Image classification data set "tools" (aiegoo/aitim-hhi on GitHub). Class labels (5): background, hammer, measuring tape, pliers, screwdriver.

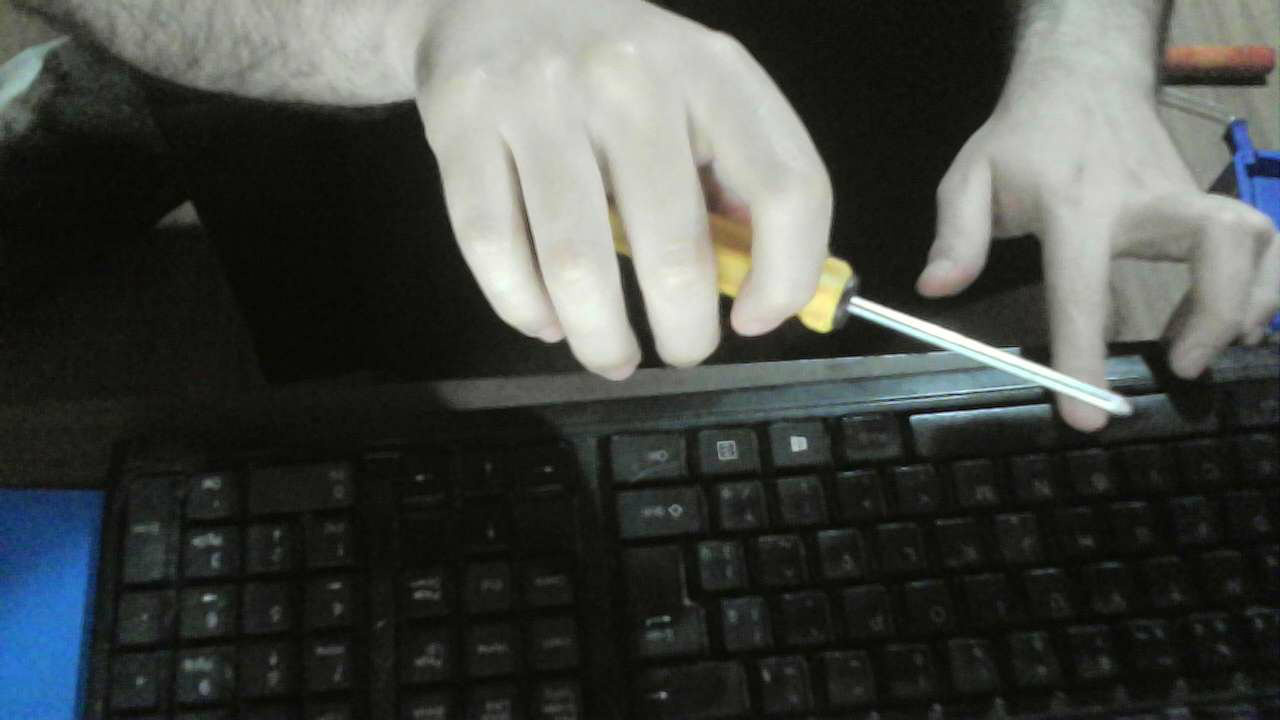
Label: screwdriver

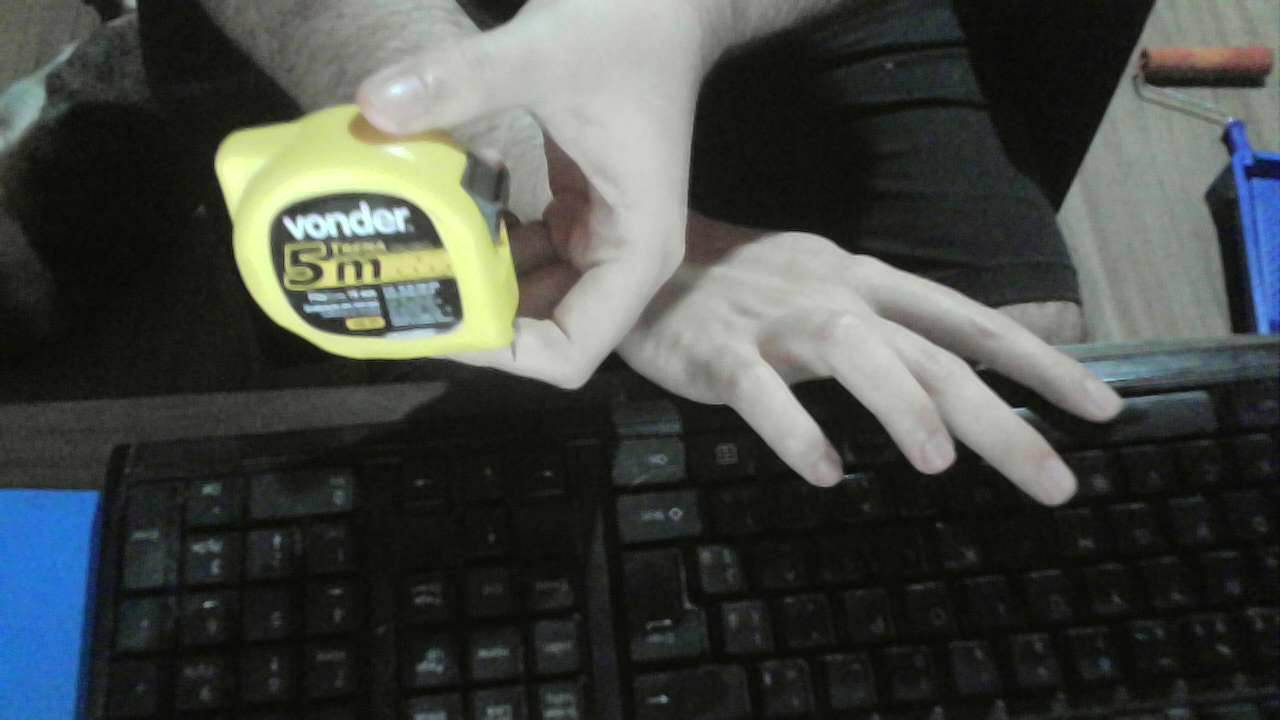
Label: measuring tape

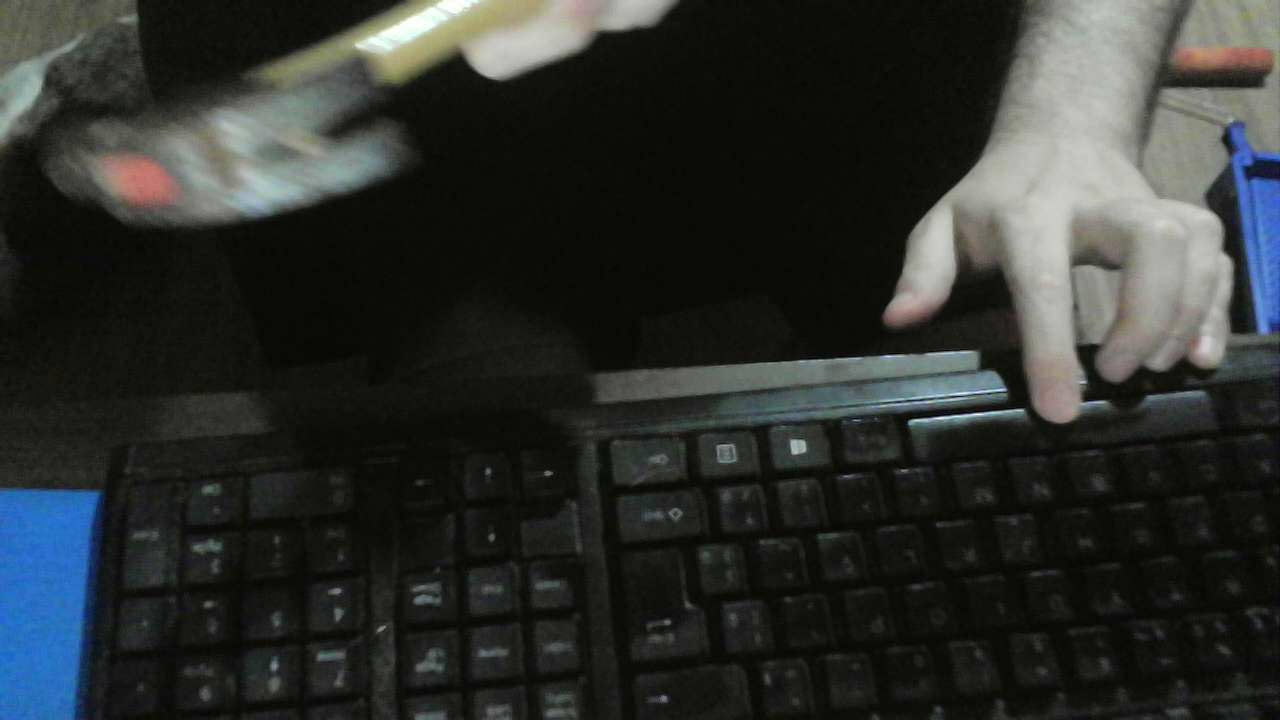
Label: hammer

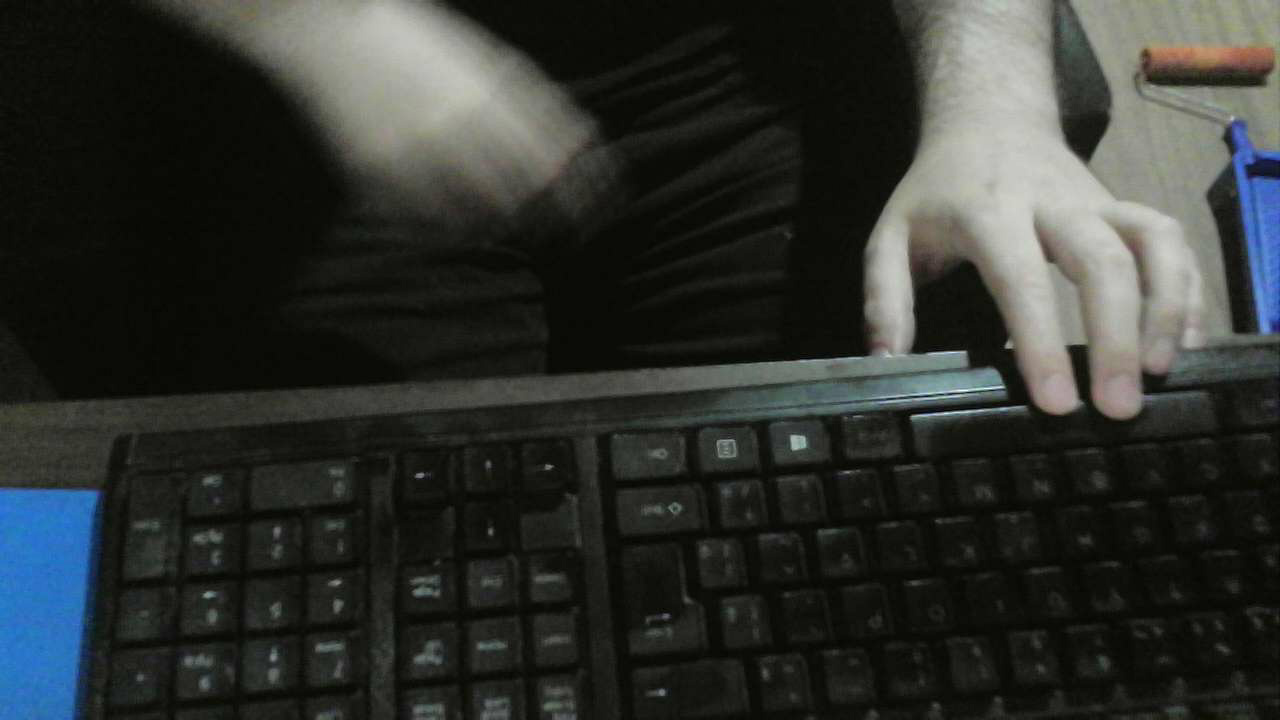
Label: background

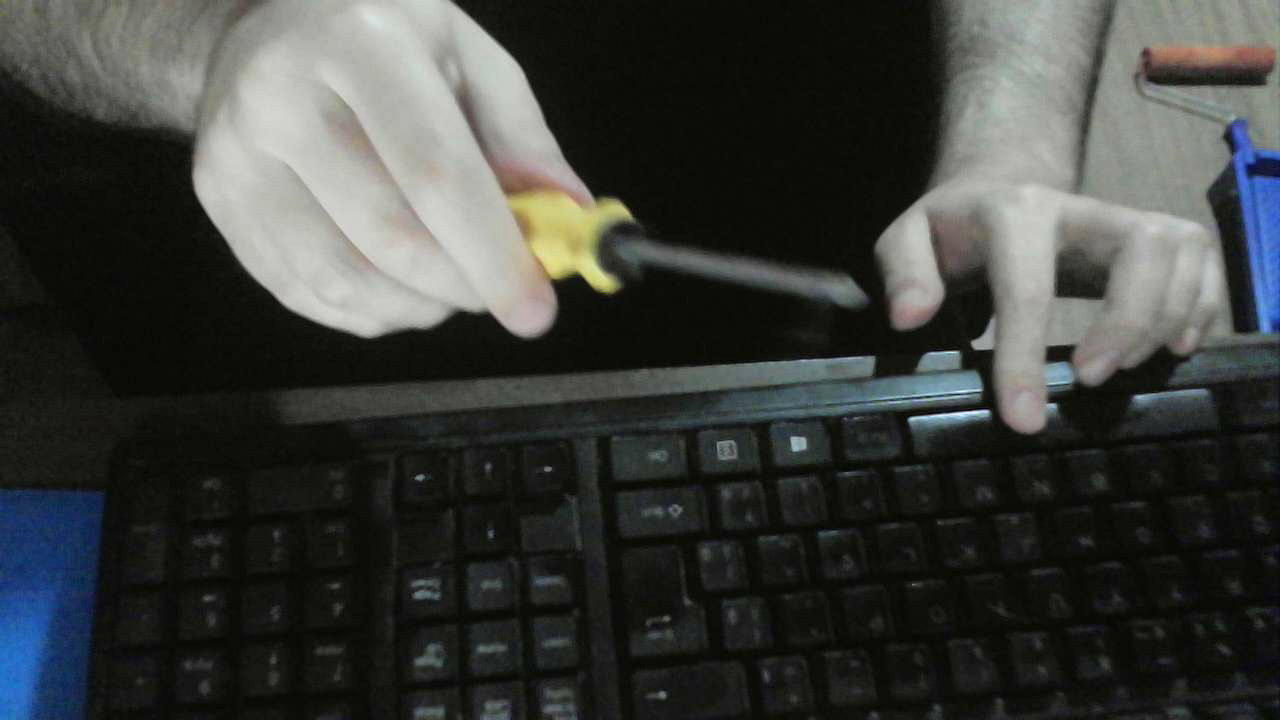
Label: screwdriver

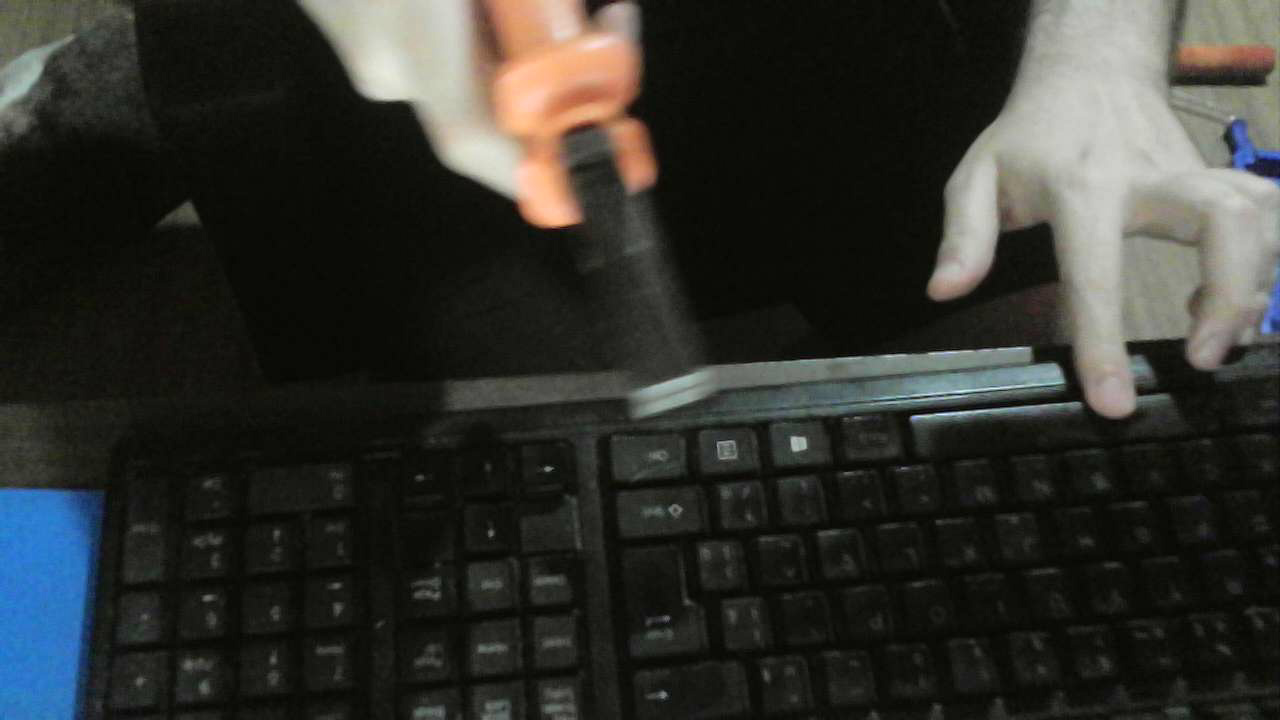
Label: pliers
